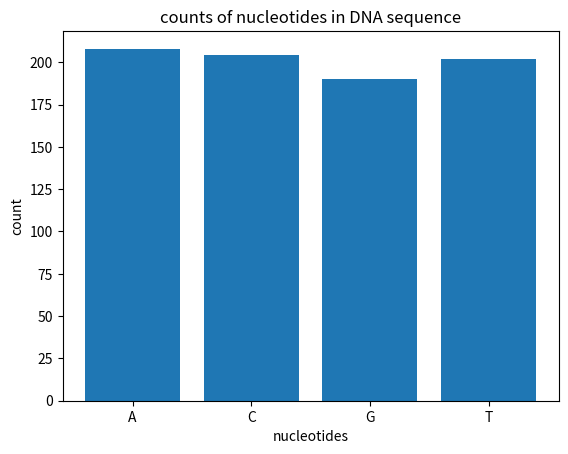

Source code (Python):
import matplotlib.pyplot as plt

def count_nucleotides(dna_sequence):
    counts = {'A': 0, 'C': 0, 'G': 0, 'T': 0}
    for nucleotide in dna_sequence:
        if nucleotide in counts:
            counts[nucleotide] += 1
    return counts

def plot_nucleotide_counts(dna_sequence):
    counts = count_nucleotides(dna_sequence)
    print(counts)
    nucleotides = list(counts.keys())
    values = list(counts.values())
    plt.bar(nucleotides, values)
    plt.xlabel('nucleotides')
    plt.ylabel('count')
    plt.title('counts of nucleotides in DNA sequence')
    plt.show()

dna_sequence = 'CCTTCCGCCATATAGCCCACGCCAAGATCAAAAGCCTTTGAACAATCATGCTCTTCACTTCGTTCGTTTCGAAAAAATCCTTTTCCCCAAACTACCGGAAGACAGTACAGTATCTCCTTATGACCGGGACATGATAAAGACACCGCCCGAGTAACGAGCCAACGCAGGATTCGATTTGGTTATGAGGATATTATCTTTACCGCTGGTTTTTACTGACGTCCAACCTCGTCCGTGCGCCTGCACAGGGCCAAATTTGCGTAATTGGCTCAAGGGCGATTAGTAGAGTTGGTCATGTACCAAACTAGACGTAGGTTGGGACGAGCTTAAGTTAGCCCCCCGGCAGGCCATGGAACTTTGGAGTTTTGCCCCACCCGTTGCAACTAGTGCTTGGCGGCCTATGGCATTGGCTGAGGATAAACCACTTAGTACATGCTCTGTGCATATGCGGCTCCAGGGGATCCCGAAAATACACGGCCTGCGGTAATCGATCCACGTATCACCCAAGTTGAACCCATTTCCGTACACCCCTGGCAGACTAGTTGAACGGCCACCCATAGACACAGTCGGTGAAATCGGTACCTTGTATCGGCCCATAAAGTGTTTGCCGCACAGTAACGATTCGGTGTTCGCAATGAATTGTCATGCTCTTTTGCGAATGAGGTACAACCGTGAATTTTGCAGTGGCTCGGGAGCCTTCGTTTTATAGCTAGGTAGCGATGTGAGTATATTTGAATCGACGGTATCTATGTAAAAACAAGCAACCAGCTAACCGTAGATTAACGATCAAGGCCTATGGAGAGCCCA'

plot_nucleotide_counts(dna_sequence)

